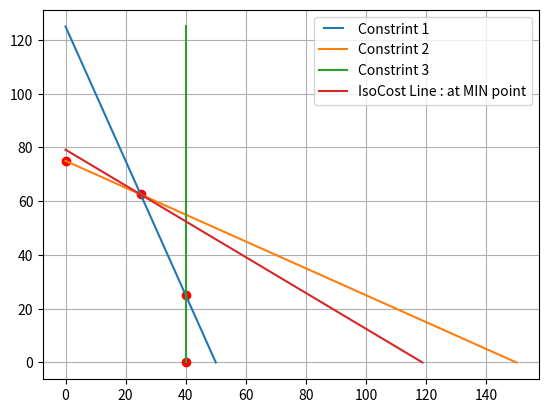

Reproduce this figure in Python. (Note: this script raises an exception after producing the figure.)
import matplotlib.pyplot as plt
import numpy as np
from matplotlib.legend_handler import HandlerLine2D
x=0
y=0
X1 = (250-5*(x))/2
X2 = (250-2*(y))/5
a = [x,X2]
b = [X1,y]

X11 = (150-1*(x))/2
X22 = (150-2*(y))/1
a1 = [x,X22]
b1 = [X11,y]

p1 = [0,125]
p2 = [40,40]

Car_Pa = np.array([[5, 2],[ 1, 2]])#blue up
AnsCar_Pa = np.array([250,150])

Car_Ch = np.array([[ 5, 2],[ 1, 0]])#blue down
AnsCar_Ch = np.array([250,40])

Ch_Y = np.array([[ 1, 0],[ 0, 1]])
AnsCh_Y = np.array([40,0])

Pa_X = np.array([[ 1, 2],[1,0]])
AnsPa_X = np.array([150,0])

def solve(A,B):
    Anssolve = np.array(np.linalg.solve(A, B))
    z = 20*Anssolve[0] + 30*Anssolve[1]
    return [Anssolve,z]

intersection1 = solve(Ch_Y,AnsCh_Y)
print('Point 2 = ',intersection1[0], 'Z = ',intersection1[1])
plt.plot(intersection1[0][0],intersection1[0][1],'ro')
k = np.array([intersection1[1]])
Newintersection1 = np.concatenate((intersection1[0], k), axis=0)

intersection2 = solve(Car_Ch,AnsCar_Ch)
print('Point 3 = ',intersection2[0], 'Z = ',intersection2[1])
plt.plot(intersection2[0][0],intersection2[0][1],'ro')
k1 = np.array([intersection2[1]])
Newintersection2 = np.concatenate((intersection2[0], k1), axis=0)

intersection3 = solve(Car_Pa,AnsCar_Pa)
print('Point 4 = ',intersection3[0], 'Z = ',intersection3[1])
plt.plot(intersection3[0][0],intersection3[0][1],'ro')
k2 = np.array([intersection3[1]])
Newintersection3 = np.concatenate((intersection3[0], k2), axis=0)

intersection4 = solve(Pa_X,AnsPa_X)

print('Point 5 = ',intersection4[0], 'Z = ',intersection4[1])
plt.plot(intersection4[0][0],intersection4[0][1],'ro')
k3 = np.array([intersection4[1]])
Newintersection4 = np.concatenate((intersection4[0], k3), axis=0)

N1 = np.array([Newintersection1])
N2 = np.array([Newintersection2])
N3 = np.array([Newintersection3])
N4 = np.array([Newintersection4])
New = np.concatenate((N1, N2), axis=0)
New = np.concatenate((New, N3), axis=0)
New = np.concatenate((New, N4), axis=0)
#print(New)

Newmatrix = np.delete(New,np.s_[:2],1)

max = np.amax(Newmatrix)
print('Mni = ',min)

p = np.nonzero(Newmatrix.min() == Newmatrix)
n = p[0]
n1 = New[n]
print('T = ',n1[0][0],'C = ',n1[0][1])

AnsC = (max-20*(x))/30
AnsT = (max-30*(y))/20
Ansa = [x,AnsT]
Ansb = [AnsC,y]

line1,=plt.plot(a,b,label='Constrint 1')
plt.plot(a1,b1,label='Constrint 2')
plt.plot(p2,p1,label='Constrint 3')
plt.plot(Ansa,Ansb,label='IsoCost Line : at MIN point')
plt.legend(handler_map={line1: HandlerLine2D(numpoints=4)})

shade1 =[intersection1[0][0],intersection2[0][0],intersection3[0][0],intersection4[0][0]]
shade2 =[intersection1[0][1],intersection2[0][1],intersection3[0][1],intersection4[0][1]]

plt.grid('on')
plt.fill_between(shade1,shade2, color='blue', alpha='0.5')
plt.fill(shade1,shade2)
plt.ylabel('x2')
plt.xlabel('x1')
plt.show()